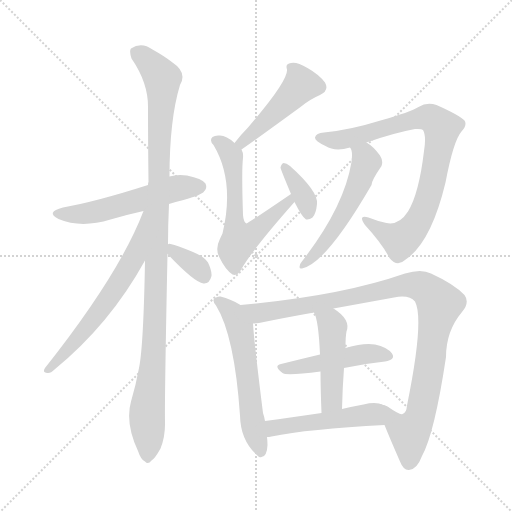
t = 0.00 s
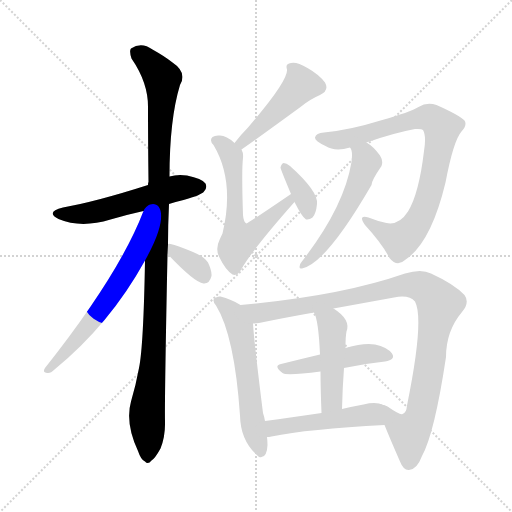
t = 2.07 s
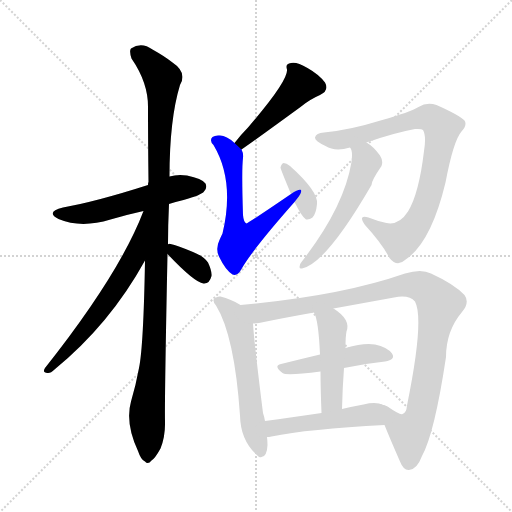
t = 4.14 s
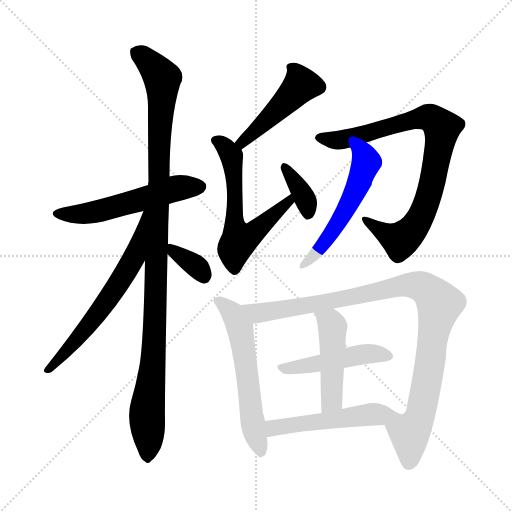
t = 6.21 s
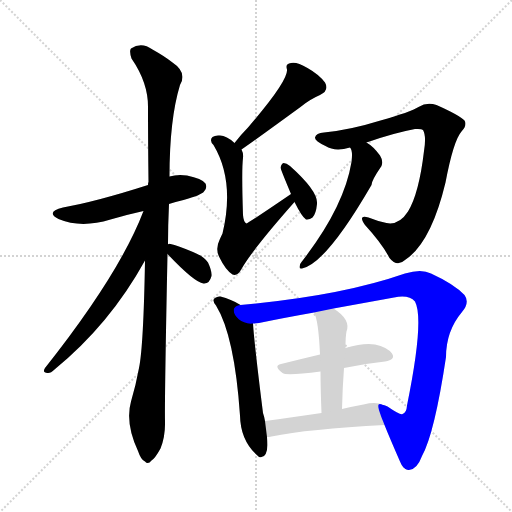
t = 8.28 s
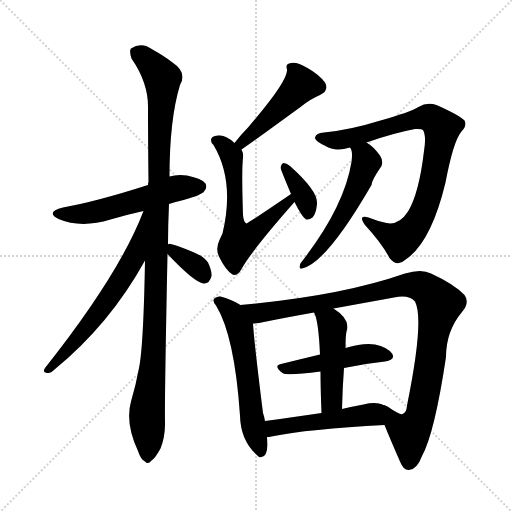
t = 10.35 s

The animated SVG that drew these frames (rendered in a browser with its animation timeline set to each time). Animation: 14 CSS @keyframes rules; one cycle of 10.35 s.

<svg version="1.1" viewBox="0 0 1024 1024" xmlns="http://www.w3.org/2000/svg">
  <g stroke="lightgray" stroke-dasharray="1,1" stroke-width="1" transform="scale(4, 4)">
    <line x1="0" y1="0" x2="256" y2="256"></line>
    <line x1="256" y1="0" x2="0" y2="256"></line>
    <line x1="128" y1="0" x2="128" y2="256"></line>
    <line x1="0" y1="128" x2="256" y2="128"></line>
  </g>
<g transform="scale(1, -1) translate(0, -900)">
   <style type="text/css">
    @keyframes keyframes0 {
      from {
       stroke: blue;
       stroke-dashoffset: 544;
       stroke-width: 128;
       }
       64% {
       animation-timing-function: step-end;
       stroke: blue;
       stroke-dashoffset: 0;
       stroke-width: 128;
       }
       to {
       stroke: black;
       stroke-width: 1024;
       }
       }
       #make-me-a-hanzi-animation-0 {
         animation: keyframes0 0.692708s both;
         animation-delay: 0.000000s;
         animation-timing-function: linear;
       }
    @keyframes keyframes1 {
      from {
       stroke: blue;
       stroke-dashoffset: 1085;
       stroke-width: 128;
       }
       78% {
       animation-timing-function: step-end;
       stroke: blue;
       stroke-dashoffset: 0;
       stroke-width: 128;
       }
       to {
       stroke: black;
       stroke-width: 1024;
       }
       }
       #make-me-a-hanzi-animation-1 {
         animation: keyframes1 1.132975s both;
         animation-delay: 0.692708s;
         animation-timing-function: linear;
       }
    @keyframes keyframes2 {
      from {
       stroke: blue;
       stroke-dashoffset: 627;
       stroke-width: 128;
       }
       67% {
       animation-timing-function: step-end;
       stroke: blue;
       stroke-dashoffset: 0;
       stroke-width: 128;
       }
       to {
       stroke: black;
       stroke-width: 1024;
       }
       }
       #make-me-a-hanzi-animation-2 {
         animation: keyframes2 0.760254s both;
         animation-delay: 1.825684s;
         animation-timing-function: linear;
       }
    @keyframes keyframes3 {
      from {
       stroke: blue;
       stroke-dashoffset: 346;
       stroke-width: 128;
       }
       53% {
       animation-timing-function: step-end;
       stroke: blue;
       stroke-dashoffset: 0;
       stroke-width: 128;
       }
       to {
       stroke: black;
       stroke-width: 1024;
       }
       }
       #make-me-a-hanzi-animation-3 {
         animation: keyframes3 0.531576s both;
         animation-delay: 2.585938s;
         animation-timing-function: linear;
       }
    @keyframes keyframes4 {
      from {
       stroke: blue;
       stroke-dashoffset: 463;
       stroke-width: 128;
       }
       60% {
       animation-timing-function: step-end;
       stroke: blue;
       stroke-dashoffset: 0;
       stroke-width: 128;
       }
       to {
       stroke: black;
       stroke-width: 1024;
       }
       }
       #make-me-a-hanzi-animation-4 {
         animation: keyframes4 0.626790s both;
         animation-delay: 3.117513s;
         animation-timing-function: linear;
       }
    @keyframes keyframes5 {
      from {
       stroke: blue;
       stroke-dashoffset: 600;
       stroke-width: 128;
       }
       66% {
       animation-timing-function: step-end;
       stroke: blue;
       stroke-dashoffset: 0;
       stroke-width: 128;
       }
       to {
       stroke: black;
       stroke-width: 1024;
       }
       }
       #make-me-a-hanzi-animation-5 {
         animation: keyframes5 0.738281s both;
         animation-delay: 3.744303s;
         animation-timing-function: linear;
       }
    @keyframes keyframes6 {
      from {
       stroke: blue;
       stroke-dashoffset: 362;
       stroke-width: 128;
       }
       54% {
       animation-timing-function: step-end;
       stroke: blue;
       stroke-dashoffset: 0;
       stroke-width: 128;
       }
       to {
       stroke: black;
       stroke-width: 1024;
       }
       }
       #make-me-a-hanzi-animation-6 {
         animation: keyframes6 0.544596s both;
         animation-delay: 4.482585s;
         animation-timing-function: linear;
       }
    @keyframes keyframes7 {
      from {
       stroke: blue;
       stroke-dashoffset: 839;
       stroke-width: 128;
       }
       73% {
       animation-timing-function: step-end;
       stroke: blue;
       stroke-dashoffset: 0;
       stroke-width: 128;
       }
       to {
       stroke: black;
       stroke-width: 1024;
       }
       }
       #make-me-a-hanzi-animation-7 {
         animation: keyframes7 0.932780s both;
         animation-delay: 5.027181s;
         animation-timing-function: linear;
       }
    @keyframes keyframes8 {
      from {
       stroke: blue;
       stroke-dashoffset: 539;
       stroke-width: 128;
       }
       64% {
       animation-timing-function: step-end;
       stroke: blue;
       stroke-dashoffset: 0;
       stroke-width: 128;
       }
       to {
       stroke: black;
       stroke-width: 1024;
       }
       }
       #make-me-a-hanzi-animation-8 {
         animation: keyframes8 0.688639s both;
         animation-delay: 5.959961s;
         animation-timing-function: linear;
       }
    @keyframes keyframes9 {
      from {
       stroke: blue;
       stroke-dashoffset: 581;
       stroke-width: 128;
       }
       65% {
       animation-timing-function: step-end;
       stroke: blue;
       stroke-dashoffset: 0;
       stroke-width: 128;
       }
       to {
       stroke: black;
       stroke-width: 1024;
       }
       }
       #make-me-a-hanzi-animation-9 {
         animation: keyframes9 0.722819s both;
         animation-delay: 6.648600s;
         animation-timing-function: linear;
       }
    @keyframes keyframes10 {
      from {
       stroke: blue;
       stroke-dashoffset: 1007;
       stroke-width: 128;
       }
       77% {
       animation-timing-function: step-end;
       stroke: blue;
       stroke-dashoffset: 0;
       stroke-width: 128;
       }
       to {
       stroke: black;
       stroke-width: 1024;
       }
       }
       #make-me-a-hanzi-animation-10 {
         animation: keyframes10 1.069499s both;
         animation-delay: 7.371419s;
         animation-timing-function: linear;
       }
    @keyframes keyframes11 {
      from {
       stroke: blue;
       stroke-dashoffset: 470;
       stroke-width: 128;
       }
       60% {
       animation-timing-function: step-end;
       stroke: blue;
       stroke-dashoffset: 0;
       stroke-width: 128;
       }
       to {
       stroke: black;
       stroke-width: 1024;
       }
       }
       #make-me-a-hanzi-animation-11 {
         animation: keyframes11 0.632487s both;
         animation-delay: 8.440918s;
         animation-timing-function: linear;
       }
    @keyframes keyframes12 {
      from {
       stroke: blue;
       stroke-dashoffset: 466;
       stroke-width: 128;
       }
       60% {
       animation-timing-function: step-end;
       stroke: blue;
       stroke-dashoffset: 0;
       stroke-width: 128;
       }
       to {
       stroke: black;
       stroke-width: 1024;
       }
       }
       #make-me-a-hanzi-animation-12 {
         animation: keyframes12 0.629232s both;
         animation-delay: 9.073405s;
         animation-timing-function: linear;
       }
    @keyframes keyframes13 {
      from {
       stroke: blue;
       stroke-dashoffset: 491;
       stroke-width: 128;
       }
       62% {
       animation-timing-function: step-end;
       stroke: blue;
       stroke-dashoffset: 0;
       stroke-width: 128;
       }
       to {
       stroke: black;
       stroke-width: 1024;
       }
       }
       #make-me-a-hanzi-animation-13 {
         animation: keyframes13 0.649577s both;
         animation-delay: 9.702637s;
         animation-timing-function: linear;
       }
</style>
<path d="M 338.0 492.0 Q 350.0 496.0 367.0 500.0 Q 403.0 510.0 408.0 517.0 Q 415.0 524.0 411.0 533.0 Q 404.0 543.0 374.0 549.0 Q 355.0 552.0 339.0 547.0 L 296.0 530.0 Q 193.0 497.0 126.0 485.0 Q 90.0 476.0 117.0 462.0 Q 162.0 443.0 221.0 461.0 Q 251.0 470.0 287.0 478.0 L 338.0 492.0 Z" fill="lightgray"></path> 
<path d="M 336.0 411.0 Q 336.0 450.0 338.0 492.0 L 339.0 547.0 Q 339.0 661.0 360.0 730.0 Q 375.0 755.0 345.0 775.0 Q 330.0 787.0 305.0 801.0 Q 283.0 817.0 262.0 803.0 Q 258.0 799.0 263.0 783.0 Q 296.0 735.0 296.0 687.0 Q 296.0 617.0 297.0 536.0 Q 296.0 535.0 296.0 530.0 L 290.0 379.0 Q 287.0 207.0 278.0 164.0 Q 272.0 131.0 262.0 97.0 Q 250.0 54.0 276.0 -2.0 Q 282.0 -20.0 290.0 -23.0 Q 296.0 -30.0 303.0 -21.0 Q 310.0 -17.0 321.0 3.0 Q 331.0 28.0 330.0 58.0 Q 329.0 98.0 335.0 392.0 L 336.0 411.0 Z" fill="lightgray"></path> 
<path d="M 287.0 478.0 Q 239.0 352.0 90.0 164.0 Q 84.0 155.0 95.0 154.0 Q 101.0 153.0 109.0 161.0 Q 220.0 252.0 290.0 379.0 C 359.0 502.0 298.0 506.0 287.0 478.0 Z" fill="lightgray"></path> 
<path d="M 335.0 392.0 Q 389.0 335.0 407.0 333.0 Q 419.0 332.0 423.0 348.0 Q 424.0 358.0 416.0 375.0 Q 407.0 388.0 386.0 396.0 Q 355.0 409.0 341.0 412.0 Q 337.0 413.0 336.0 411.0 C 322.0 405.0 322.0 405.0 335.0 392.0 Z" fill="lightgray"></path> 
<path d="M 483.0 601.0 Q 501.0 613.0 601.0 686.0 Q 619.0 701.0 640.0 710.0 Q 659.0 719.0 650.0 735.0 Q 638.0 751.0 615.0 764.0 Q 593.0 777.0 582.0 774.0 Q 570.0 773.0 574.0 761.0 Q 577.0 739.0 496.0 645.0 Q 483.0 632.0 469.0 614.0 C 450.0 590.0 458.0 584.0 483.0 601.0 Z" fill="lightgray"></path> 
<path d="M 582.0 512.0 Q 497.0 454.0 493.0 453.0 Q 487.0 456.0 486.0 470.0 Q 483.0 561.0 486.0 584.0 Q 487.0 594.0 483.0 601.0 L 469.0 614.0 Q 453.0 629.0 440.0 629.0 Q 430.0 630.0 425.0 626.0 Q 418.0 619.0 427.0 610.0 Q 470.0 538.0 445.0 433.0 Q 442.0 427.0 439.0 420.0 Q 430.0 402.0 439.0 385.0 Q 451.0 360.0 465.0 351.0 Q 475.0 347.0 483.0 362.0 Q 505.0 401.0 589.0 496.0 C 609.0 519.0 607.0 529.0 582.0 512.0 Z" fill="lightgray"></path> 
<path d="M 589.0 496.0 Q 604.0 466.0 612.0 461.0 Q 619.0 460.0 625.0 465.0 Q 632.0 472.0 634.0 492.0 Q 637.0 517.0 580.0 568.0 Q 573.0 574.0 567.0 574.0 Q 563.0 573.0 561.0 565.0 Q 561.0 562.0 582.0 512.0 L 589.0 496.0 Z" fill="lightgray"></path> 
<path d="M 733.0 615.0 Q 787.0 634.0 830.0 642.0 Q 843.0 643.0 846.0 640.0 Q 853.0 628.0 848.0 598.0 Q 838.0 513.0 816.0 477.0 Q 798.0 449.0 773.0 454.0 Q 754.0 458.0 737.0 465.0 Q 715.0 472.0 730.0 450.0 Q 764.0 413.0 779.0 384.0 Q 794.0 365.0 810.0 380.0 Q 862.0 414.0 891.0 535.0 Q 907.0 619.0 923.0 637.0 Q 935.0 650.0 929.0 659.0 Q 920.0 669.0 873.0 690.0 Q 854.0 697.0 837.0 686.0 Q 821.0 676.0 761.0 659.0 Q 700.0 640.0 648.0 635.0 Q 632.0 634.0 630.0 625.0 Q 629.0 618.0 651.0 608.0 Q 670.0 596.0 700.0 605.0 L 733.0 615.0 Z" fill="lightgray"></path> 
<path d="M 700.0 605.0 Q 706.0 599.0 703.0 576.0 Q 688.0 485.0 603.0 376.0 Q 599.0 372.0 599.0 366.0 Q 599.0 362.0 604.0 363.0 Q 652.0 373.0 743.0 530.0 Q 743.0 539.0 763.0 568.0 Q 767.0 578.0 760.0 589.0 Q 747.0 607.0 733.0 615.0 C 708.0 632.0 689.0 633.0 700.0 605.0 Z" fill="lightgray"></path> 
<path d="M 481.0 290.0 Q 462.0 302.0 441.0 307.0 Q 435.0 308.0 430.0 304.0 Q 423.0 300.0 432.0 289.0 Q 469.0 229.0 480.0 69.0 Q 481.0 17.0 517.0 -13.0 L 518.0 -14.0 Q 534.0 -18.0 535.0 10.0 Q 535.0 17.0 534.0 26.0 L 530.0 58.0 Q 529.0 65.0 526.0 74.0 Q 508.0 218.0 506.0 253.0 C 504.0 276.0 504.0 276.0 481.0 290.0 Z" fill="lightgray"></path> 
<path d="M 769.0 50.0 Q 779.0 25.0 800.0 -23.0 Q 807.0 -41.0 818.0 -40.0 Q 834.0 -39.0 844.0 -12.0 Q 869.0 33.0 892.0 186.0 Q 892.0 238.0 924.0 276.0 Q 940.0 295.0 929.0 310.0 Q 908.0 332.0 862.0 353.0 Q 843.0 363.0 810.0 353.0 Q 681.0 308.0 481.0 290.0 C 451.0 287.0 476.0 249.0 506.0 253.0 Q 512.0 253.0 518.0 254.0 Q 566.0 264.0 628.0 275.0 L 667.0 283.0 Q 722.0 293.0 788.0 305.0 Q 818.0 311.0 830.0 297.0 Q 849.0 261.0 814.0 89.0 Q 813.0 74.0 805.0 72.0 Q 801.0 69.0 775.0 87.0 Q 768.0 91.0 766.0 90.0 C 749.0 99.0 758.0 78.0 769.0 50.0 Z" fill="lightgray"></path> 
<path d="M 688.0 164.0 Q 731.0 173.0 770.0 177.0 Q 792.0 181.0 784.0 193.0 Q 774.0 206.0 750.0 211.0 Q 728.0 215.0 691.0 204.0 L 640.0 191.0 Q 598.0 181.0 562.0 172.0 Q 546.0 169.0 565.0 154.0 Q 572.0 148.0 641.0 157.0 L 688.0 164.0 Z" fill="lightgray"></path> 
<path d="M 684.0 82.0 Q 685.0 125.0 688.0 164.0 L 691.0 204.0 Q 691.0 228.0 693.0 237.0 Q 702.0 261.0 667.0 283.0 C 642.0 300.0 616.0 303.0 628.0 275.0 Q 637.0 260.0 640.0 191.0 L 641.0 157.0 Q 641.0 124.0 643.0 74.0 C 644.0 44.0 683.0 52.0 684.0 82.0 Z" fill="lightgray"></path> 
<path d="M 534.0 26.0 Q 538.0 26.0 543.0 27.0 Q 616.0 42.0 769.0 50.0 C 799.0 52.0 794.0 80.0 766.0 90.0 Q 753.0 97.0 727.0 91.0 Q 705.0 87.0 684.0 82.0 L 643.0 74.0 Q 582.0 65.0 530.0 58.0 C 500.0 54.0 504.0 23.0 534.0 26.0 Z" fill="lightgray"></path> 
      <clipPath id="make-me-a-hanzi-clip-0">
      <path d="M 338.0 492.0 Q 350.0 496.0 367.0 500.0 Q 403.0 510.0 408.0 517.0 Q 415.0 524.0 411.0 533.0 Q 404.0 543.0 374.0 549.0 Q 355.0 552.0 339.0 547.0 L 296.0 530.0 Q 193.0 497.0 126.0 485.0 Q 90.0 476.0 117.0 462.0 Q 162.0 443.0 221.0 461.0 Q 251.0 470.0 287.0 478.0 L 338.0 492.0 Z" fill="lightgray"></path>
      </clipPath>
      <path clip-path="url(#make-me-a-hanzi-clip-0)" d="M 119.0 475.0 L 177.0 474.0 L 341.0 521.0 L 400.0 527.0 " fill="none" id="make-me-a-hanzi-animation-0" stroke-dasharray="416 832" stroke-linecap="round"></path>

      <clipPath id="make-me-a-hanzi-clip-1">
      <path d="M 336.0 411.0 Q 336.0 450.0 338.0 492.0 L 339.0 547.0 Q 339.0 661.0 360.0 730.0 Q 375.0 755.0 345.0 775.0 Q 330.0 787.0 305.0 801.0 Q 283.0 817.0 262.0 803.0 Q 258.0 799.0 263.0 783.0 Q 296.0 735.0 296.0 687.0 Q 296.0 617.0 297.0 536.0 Q 296.0 535.0 296.0 530.0 L 290.0 379.0 Q 287.0 207.0 278.0 164.0 Q 272.0 131.0 262.0 97.0 Q 250.0 54.0 276.0 -2.0 Q 282.0 -20.0 290.0 -23.0 Q 296.0 -30.0 303.0 -21.0 Q 310.0 -17.0 321.0 3.0 Q 331.0 28.0 330.0 58.0 Q 329.0 98.0 335.0 392.0 L 336.0 411.0 Z" fill="lightgray"></path>
      </clipPath>
      <path clip-path="url(#make-me-a-hanzi-clip-1)" d="M 273.0 797.0 L 325.0 743.0 L 311.0 256.0 L 294.0 79.0 L 295.0 -10.0 " fill="none" id="make-me-a-hanzi-animation-1" stroke-dasharray="957 1914" stroke-linecap="round"></path>

      <clipPath id="make-me-a-hanzi-clip-2">
      <path d="M 287.0 478.0 Q 239.0 352.0 90.0 164.0 Q 84.0 155.0 95.0 154.0 Q 101.0 153.0 109.0 161.0 Q 220.0 252.0 290.0 379.0 C 359.0 502.0 298.0 506.0 287.0 478.0 Z" fill="lightgray"></path>
      </clipPath>
      <path clip-path="url(#make-me-a-hanzi-clip-2)" d="M 292.0 473.0 L 267.0 382.0 L 227.0 317.0 L 172.0 242.0 L 100.0 163.0 " fill="none" id="make-me-a-hanzi-animation-2" stroke-dasharray="499 998" stroke-linecap="round"></path>

      <clipPath id="make-me-a-hanzi-clip-3">
      <path d="M 335.0 392.0 Q 389.0 335.0 407.0 333.0 Q 419.0 332.0 423.0 348.0 Q 424.0 358.0 416.0 375.0 Q 407.0 388.0 386.0 396.0 Q 355.0 409.0 341.0 412.0 Q 337.0 413.0 336.0 411.0 C 322.0 405.0 322.0 405.0 335.0 392.0 Z" fill="lightgray"></path>
      </clipPath>
      <path clip-path="url(#make-me-a-hanzi-clip-3)" d="M 340.0 406.0 L 391.0 369.0 L 408.0 348.0 " fill="none" id="make-me-a-hanzi-animation-3" stroke-dasharray="218 436" stroke-linecap="round"></path>

      <clipPath id="make-me-a-hanzi-clip-4">
      <path d="M 483.0 601.0 Q 501.0 613.0 601.0 686.0 Q 619.0 701.0 640.0 710.0 Q 659.0 719.0 650.0 735.0 Q 638.0 751.0 615.0 764.0 Q 593.0 777.0 582.0 774.0 Q 570.0 773.0 574.0 761.0 Q 577.0 739.0 496.0 645.0 Q 483.0 632.0 469.0 614.0 C 450.0 590.0 458.0 584.0 483.0 601.0 Z" fill="lightgray"></path>
      </clipPath>
      <path clip-path="url(#make-me-a-hanzi-clip-4)" d="M 587.0 762.0 L 600.0 728.0 L 484.0 615.0 L 482.0 607.0 " fill="none" id="make-me-a-hanzi-animation-4" stroke-dasharray="335 670" stroke-linecap="round"></path>

      <clipPath id="make-me-a-hanzi-clip-5">
      <path d="M 582.0 512.0 Q 497.0 454.0 493.0 453.0 Q 487.0 456.0 486.0 470.0 Q 483.0 561.0 486.0 584.0 Q 487.0 594.0 483.0 601.0 L 469.0 614.0 Q 453.0 629.0 440.0 629.0 Q 430.0 630.0 425.0 626.0 Q 418.0 619.0 427.0 610.0 Q 470.0 538.0 445.0 433.0 Q 442.0 427.0 439.0 420.0 Q 430.0 402.0 439.0 385.0 Q 451.0 360.0 465.0 351.0 Q 475.0 347.0 483.0 362.0 Q 505.0 401.0 589.0 496.0 C 609.0 519.0 607.0 529.0 582.0 512.0 Z" fill="lightgray"></path>
      </clipPath>
      <path clip-path="url(#make-me-a-hanzi-clip-5)" d="M 432.0 619.0 L 463.0 588.0 L 471.0 501.0 L 468.0 456.0 L 479.0 420.0 L 515.0 441.0 L 574.0 494.0 L 572.0 503.0 " fill="none" id="make-me-a-hanzi-animation-5" stroke-dasharray="472 944" stroke-linecap="round"></path>

      <clipPath id="make-me-a-hanzi-clip-6">
      <path d="M 589.0 496.0 Q 604.0 466.0 612.0 461.0 Q 619.0 460.0 625.0 465.0 Q 632.0 472.0 634.0 492.0 Q 637.0 517.0 580.0 568.0 Q 573.0 574.0 567.0 574.0 Q 563.0 573.0 561.0 565.0 Q 561.0 562.0 582.0 512.0 L 589.0 496.0 Z" fill="lightgray"></path>
      </clipPath>
      <path clip-path="url(#make-me-a-hanzi-clip-6)" d="M 570.0 565.0 L 608.0 507.0 L 616.0 471.0 " fill="none" id="make-me-a-hanzi-animation-6" stroke-dasharray="234 468" stroke-linecap="round"></path>

      <clipPath id="make-me-a-hanzi-clip-7">
      <path d="M 733.0 615.0 Q 787.0 634.0 830.0 642.0 Q 843.0 643.0 846.0 640.0 Q 853.0 628.0 848.0 598.0 Q 838.0 513.0 816.0 477.0 Q 798.0 449.0 773.0 454.0 Q 754.0 458.0 737.0 465.0 Q 715.0 472.0 730.0 450.0 Q 764.0 413.0 779.0 384.0 Q 794.0 365.0 810.0 380.0 Q 862.0 414.0 891.0 535.0 Q 907.0 619.0 923.0 637.0 Q 935.0 650.0 929.0 659.0 Q 920.0 669.0 873.0 690.0 Q 854.0 697.0 837.0 686.0 Q 821.0 676.0 761.0 659.0 Q 700.0 640.0 648.0 635.0 Q 632.0 634.0 630.0 625.0 Q 629.0 618.0 651.0 608.0 Q 670.0 596.0 700.0 605.0 L 733.0 615.0 Z" fill="lightgray"></path>
      </clipPath>
      <path clip-path="url(#make-me-a-hanzi-clip-7)" d="M 638.0 624.0 L 689.0 621.0 L 854.0 665.0 L 869.0 660.0 L 882.0 646.0 L 864.0 531.0 L 831.0 449.0 L 800.0 420.0 L 731.0 459.0 " fill="none" id="make-me-a-hanzi-animation-7" stroke-dasharray="711 1422" stroke-linecap="round"></path>

      <clipPath id="make-me-a-hanzi-clip-8">
      <path d="M 700.0 605.0 Q 706.0 599.0 703.0 576.0 Q 688.0 485.0 603.0 376.0 Q 599.0 372.0 599.0 366.0 Q 599.0 362.0 604.0 363.0 Q 652.0 373.0 743.0 530.0 Q 743.0 539.0 763.0 568.0 Q 767.0 578.0 760.0 589.0 Q 747.0 607.0 733.0 615.0 C 708.0 632.0 689.0 633.0 700.0 605.0 Z" fill="lightgray"></path>
      </clipPath>
      <path clip-path="url(#make-me-a-hanzi-clip-8)" d="M 707.0 602.0 L 721.0 594.0 L 733.0 575.0 L 718.0 530.0 L 657.0 425.0 L 605.0 370.0 " fill="none" id="make-me-a-hanzi-animation-8" stroke-dasharray="411 822" stroke-linecap="round"></path>

      <clipPath id="make-me-a-hanzi-clip-9">
      <path d="M 481.0 290.0 Q 462.0 302.0 441.0 307.0 Q 435.0 308.0 430.0 304.0 Q 423.0 300.0 432.0 289.0 Q 469.0 229.0 480.0 69.0 Q 481.0 17.0 517.0 -13.0 L 518.0 -14.0 Q 534.0 -18.0 535.0 10.0 Q 535.0 17.0 534.0 26.0 L 530.0 58.0 Q 529.0 65.0 526.0 74.0 Q 508.0 218.0 506.0 253.0 C 504.0 276.0 504.0 276.0 481.0 290.0 Z" fill="lightgray"></path>
      </clipPath>
      <path clip-path="url(#make-me-a-hanzi-clip-9)" d="M 438.0 297.0 L 464.0 275.0 L 480.0 245.0 L 506.0 49.0 L 523.0 -8.0 " fill="none" id="make-me-a-hanzi-animation-9" stroke-dasharray="453 906" stroke-linecap="round"></path>

      <clipPath id="make-me-a-hanzi-clip-10">
      <path d="M 769.0 50.0 Q 779.0 25.0 800.0 -23.0 Q 807.0 -41.0 818.0 -40.0 Q 834.0 -39.0 844.0 -12.0 Q 869.0 33.0 892.0 186.0 Q 892.0 238.0 924.0 276.0 Q 940.0 295.0 929.0 310.0 Q 908.0 332.0 862.0 353.0 Q 843.0 363.0 810.0 353.0 Q 681.0 308.0 481.0 290.0 C 451.0 287.0 476.0 249.0 506.0 253.0 Q 512.0 253.0 518.0 254.0 Q 566.0 264.0 628.0 275.0 L 667.0 283.0 Q 722.0 293.0 788.0 305.0 Q 818.0 311.0 830.0 297.0 Q 849.0 261.0 814.0 89.0 Q 813.0 74.0 805.0 72.0 Q 801.0 69.0 775.0 87.0 Q 768.0 91.0 766.0 90.0 C 749.0 99.0 758.0 78.0 769.0 50.0 Z" fill="lightgray"></path>
      </clipPath>
      <path clip-path="url(#make-me-a-hanzi-clip-10)" d="M 491.0 288.0 L 521.0 274.0 L 811.0 330.0 L 835.0 329.0 L 856.0 319.0 L 879.0 292.0 L 840.0 67.0 L 818.0 34.0 L 791.0 52.0 L 769.0 84.0 " fill="none" id="make-me-a-hanzi-animation-10" stroke-dasharray="879 1758" stroke-linecap="round"></path>

      <clipPath id="make-me-a-hanzi-clip-11">
      <path d="M 688.0 164.0 Q 731.0 173.0 770.0 177.0 Q 792.0 181.0 784.0 193.0 Q 774.0 206.0 750.0 211.0 Q 728.0 215.0 691.0 204.0 L 640.0 191.0 Q 598.0 181.0 562.0 172.0 Q 546.0 169.0 565.0 154.0 Q 572.0 148.0 641.0 157.0 L 688.0 164.0 Z" fill="lightgray"></path>
      </clipPath>
      <path clip-path="url(#make-me-a-hanzi-clip-11)" d="M 563.0 163.0 L 627.0 169.0 L 732.0 192.0 L 774.0 187.0 " fill="none" id="make-me-a-hanzi-animation-11" stroke-dasharray="342 684" stroke-linecap="round"></path>

      <clipPath id="make-me-a-hanzi-clip-12">
      <path d="M 684.0 82.0 Q 685.0 125.0 688.0 164.0 L 691.0 204.0 Q 691.0 228.0 693.0 237.0 Q 702.0 261.0 667.0 283.0 C 642.0 300.0 616.0 303.0 628.0 275.0 Q 637.0 260.0 640.0 191.0 L 641.0 157.0 Q 641.0 124.0 643.0 74.0 C 644.0 44.0 683.0 52.0 684.0 82.0 Z" fill="lightgray"></path>
      </clipPath>
      <path clip-path="url(#make-me-a-hanzi-clip-12)" d="M 635.0 274.0 L 665.0 246.0 L 664.0 104.0 L 648.0 82.0 " fill="none" id="make-me-a-hanzi-animation-12" stroke-dasharray="338 676" stroke-linecap="round"></path>

      <clipPath id="make-me-a-hanzi-clip-13">
      <path d="M 534.0 26.0 Q 538.0 26.0 543.0 27.0 Q 616.0 42.0 769.0 50.0 C 799.0 52.0 794.0 80.0 766.0 90.0 Q 753.0 97.0 727.0 91.0 Q 705.0 87.0 684.0 82.0 L 643.0 74.0 Q 582.0 65.0 530.0 58.0 C 500.0 54.0 504.0 23.0 534.0 26.0 Z" fill="lightgray"></path>
      </clipPath>
      <path clip-path="url(#make-me-a-hanzi-clip-13)" d="M 538.0 32.0 L 552.0 46.0 L 724.0 69.0 L 745.0 71.0 L 759.0 56.0 " fill="none" id="make-me-a-hanzi-animation-13" stroke-dasharray="363 726" stroke-linecap="round"></path>

</g>
</svg>
